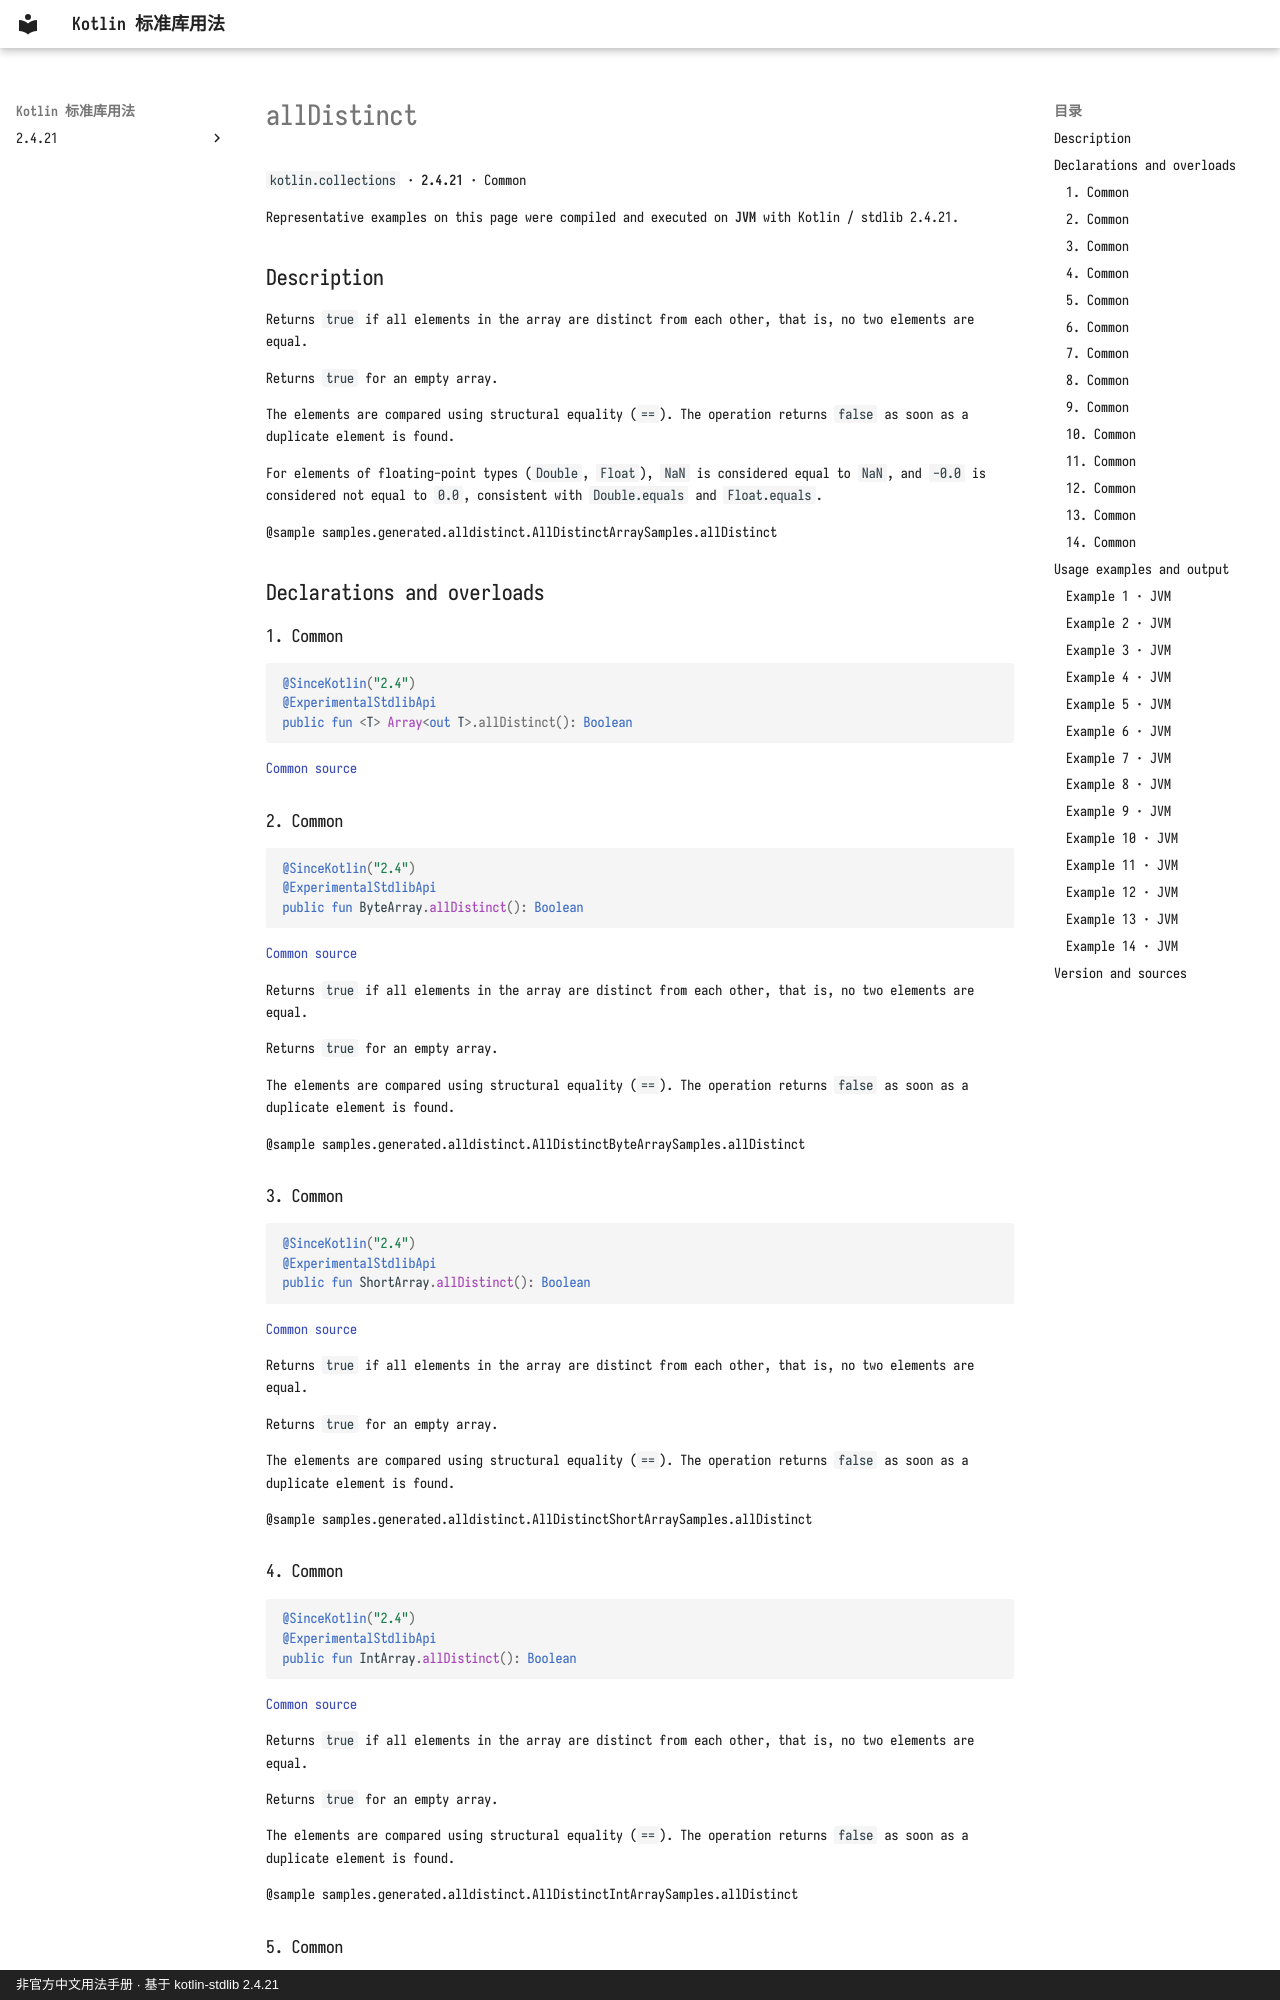

repository: oooooooko/kotlin-stdlib-docs · page: en/api/kotlin.collections/alldistinct--2fc85fa3/index.html · generator: mkdocs · copyright: 非官方中文用法手册 · 基于 kotlin-stdlib 2.4.21

# allDistinct

`kotlin.collections` · **2.4.21** · Common

Representative examples on this page were compiled and executed on **JVM** with Kotlin / stdlib 2.4.21.

## Description

Returns `true` if all elements in the array are distinct from each other,
that is, no two elements are equal.

Returns `true` for an empty array.

The elements are compared using structural equality (`==`).
The operation returns `false` as soon as a duplicate element is found.

For elements of floating-point types (`Double`, `Float`), `NaN` is considered equal to `NaN`,
and `-0.0` is considered not equal to `0.0`, consistent with `Double.equals` and `Float.equals`.

@sample samples.generated.alldistinct.AllDistinctArraySamples.allDistinct

## Declarations and overloads

### 1. Common

```kotlin
@SinceKotlin("2.4")
@ExperimentalStdlibApi
public fun <T> Array<out T>.allDistinct(): Boolean
```

[Common source](https://github.com/JetBrains/kotlin/blob/v2.4.21/libraries/stdlib/common/src/generated/_Arrays.kt#L14283)

### 2. Common

```kotlin
@SinceKotlin("2.4")
@ExperimentalStdlibApi
public fun ByteArray.allDistinct(): Boolean
```

[Common source](https://github.com/JetBrains/kotlin/blob/v2.4.21/libraries/stdlib/common/src/generated/_Arrays.kt#L14308)

Returns `true` if all elements in the array are distinct from each other,
that is, no two elements are equal.

Returns `true` for an empty array.

The elements are compared using structural equality (`==`).
The operation returns `false` as soon as a duplicate element is found.

@sample samples.generated.alldistinct.AllDistinctByteArraySamples.allDistinct

### 3. Common

```kotlin
@SinceKotlin("2.4")
@ExperimentalStdlibApi
public fun ShortArray.allDistinct(): Boolean
```

[Common source](https://github.com/JetBrains/kotlin/blob/v2.4.21/libraries/stdlib/common/src/generated/_Arrays.kt#L14332)

Returns `true` if all elements in the array are distinct from each other,
that is, no two elements are equal.

Returns `true` for an empty array.

The elements are compared using structural equality (`==`).
The operation returns `false` as soon as a duplicate element is found.

@sample samples.generated.alldistinct.AllDistinctShortArraySamples.allDistinct

### 4. Common

```kotlin
@SinceKotlin("2.4")
@ExperimentalStdlibApi
public fun IntArray.allDistinct(): Boolean
```

[Common source](https://github.com/JetBrains/kotlin/blob/v2.4.21/libraries/stdlib/common/src/generated/_Arrays.kt#L14356)

Returns `true` if all elements in the array are distinct from each other,
that is, no two elements are equal.

Returns `true` for an empty array.

The elements are compared using structural equality (`==`).
The operation returns `false` as soon as a duplicate element is found.

@sample samples.generated.alldistinct.AllDistinctIntArraySamples.allDistinct
